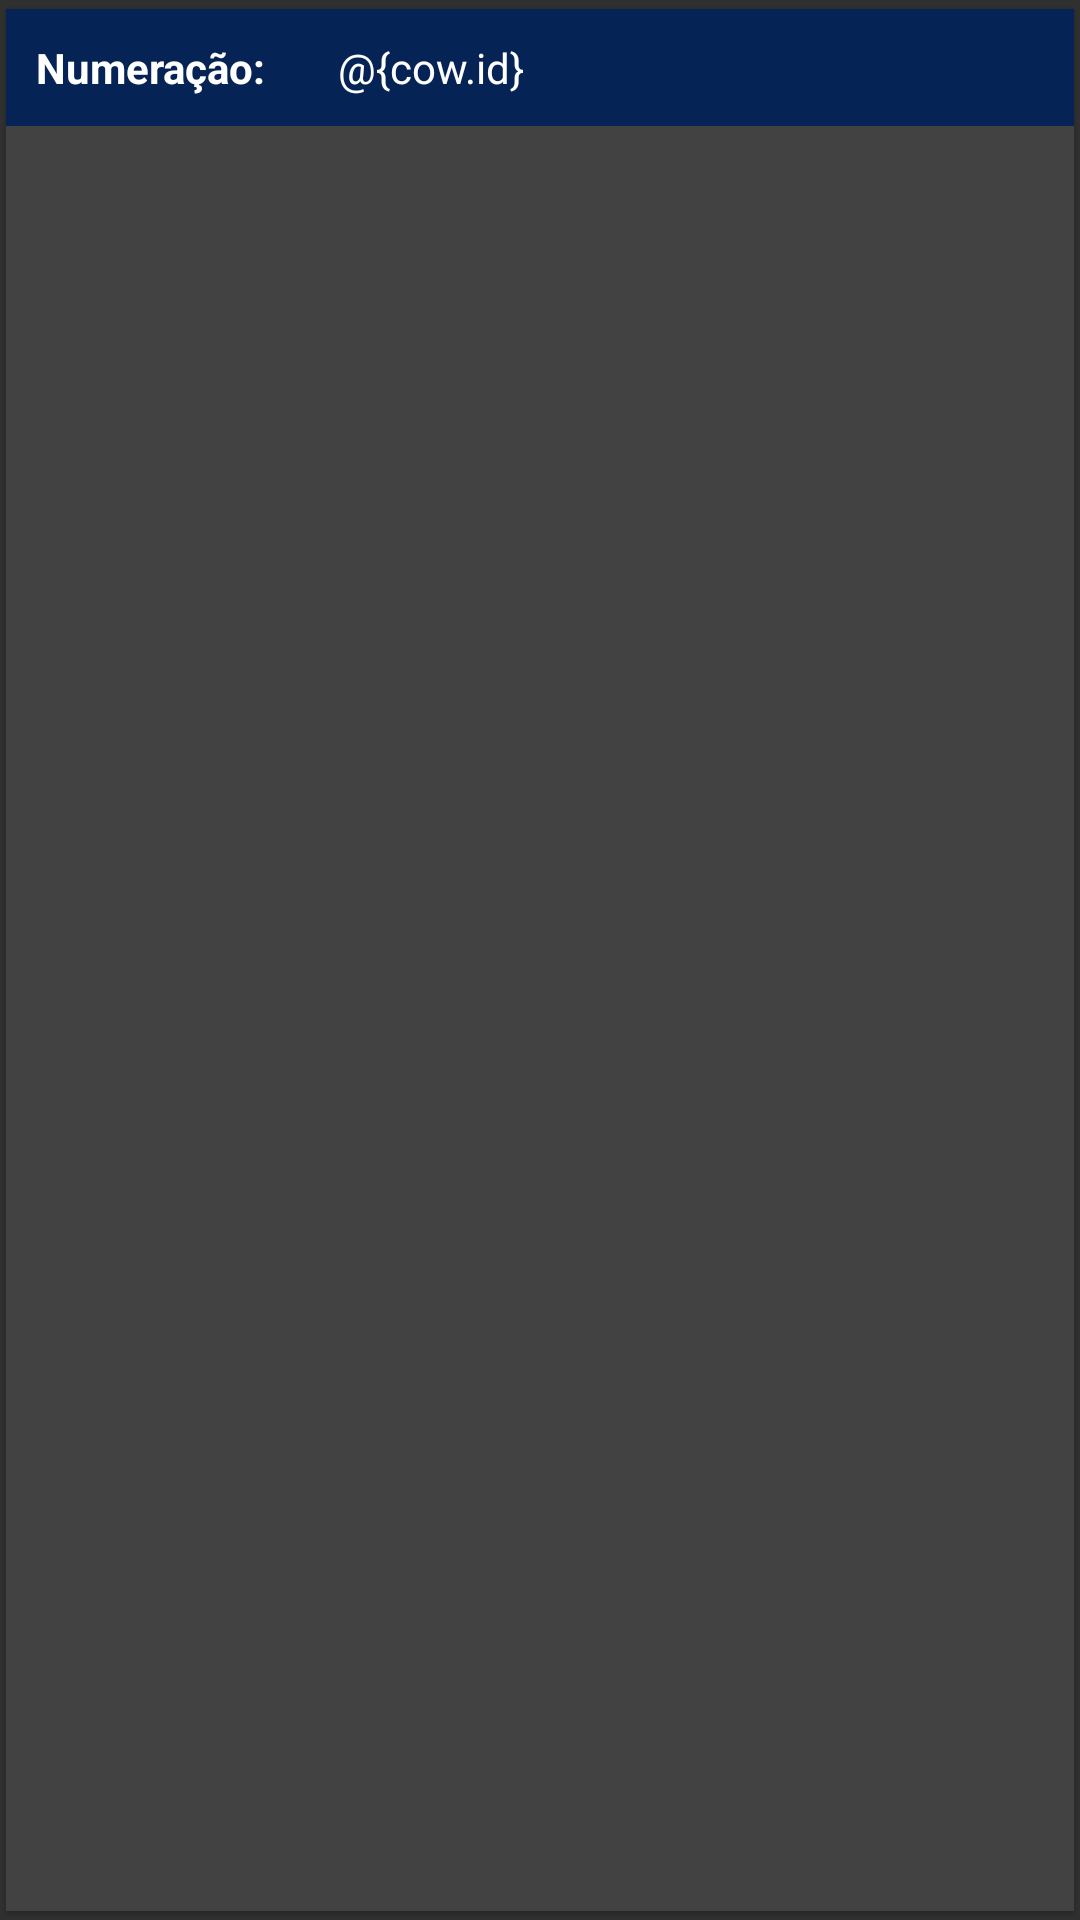

Reconstruct the res/layout file that produces this screen, plus the resources it refers to.
<!-- AndroidManifest.xml: application theme AppTheme -->
<!-- res/layout/cow_item.xml -->
<?xml version="1.0" encoding="utf-8"?>
<android.support.v7.widget.CardView
    xmlns:android="http://schemas.android.com/apk/res/android"
    xmlns:card_view="http://schemas.android.com/apk/res-auto"
    android:layout_width="match_parent"
    android:layout_height="wrap_content"
    card_view:cardUseCompatPadding="true"
    card_view:cardElevation="1dp"
    android:layout_gravity="center|top"
    card_view:cardCornerRadius="0dp"
    android:padding="5dp"
    android:layout_marginBottom="0dp">


    
        <RelativeLayout
            android:background="@color/prim_dark"
            android:orientation="horizontal"
            android:padding="5dp"
            android:layout_width="match_parent"
            android:layout_height="wrap_content">

            <TextView
                android:id="@+id/cow_id_title"
                android:layout_width="wrap_content"
                android:layout_height="wrap_content"
                android:layout_centerVertical="true"
                android:gravity="left"
                android:padding="5dp"
                android:text="Numeração:"
                android:textColor="@color/white"
                android:textStyle="bold" />

            <TextView
                android:id="@+id/cow_id_text"
                android:layout_width="wrap_content"
                android:layout_height="wrap_content"
                android:layout_centerVertical="true"
                android:layout_marginStart="14dp"
                android:layout_toEndOf="@+id/cow_id_title"
                android:padding="5dp"
                android:textColor="@color/white"
                android:text="@{cow.id}" />

            <ImageButton
                android:layout_width="wrap_content"
                android:layout_height="wrap_content"
                android:layout_alignParentEnd="true"
                android:layout_centerVertical="true"
                android:layout_gravity="end"
                android:background="@color/prim_dark"
                android:src="@drawable/ic_visibility_black_24dp"
                android:textAlignment="textEnd"
                android:layout_margin="4dp"
                 />



        </RelativeLayout>

</android.support.v7.widget.CardView>
<!-- resources referenced by this layout -->
<resources>
  <color name="prim_dark">#052355</color>
  <color name="white">#ffffff</color>
  <style name="AppTheme" parent="Theme.AppCompat.Light.NoActionBar">
          <item name="colorPrimary">@color/primary</item>
          <item name="colorPrimaryDark">@color/prim_dark</item>
          <item name="colorAccent">@color/secondary</item>
      </style>
  <color name="primary">#183c78</color>
  <color name="secondary">#d50d1f</color>
</resources>
